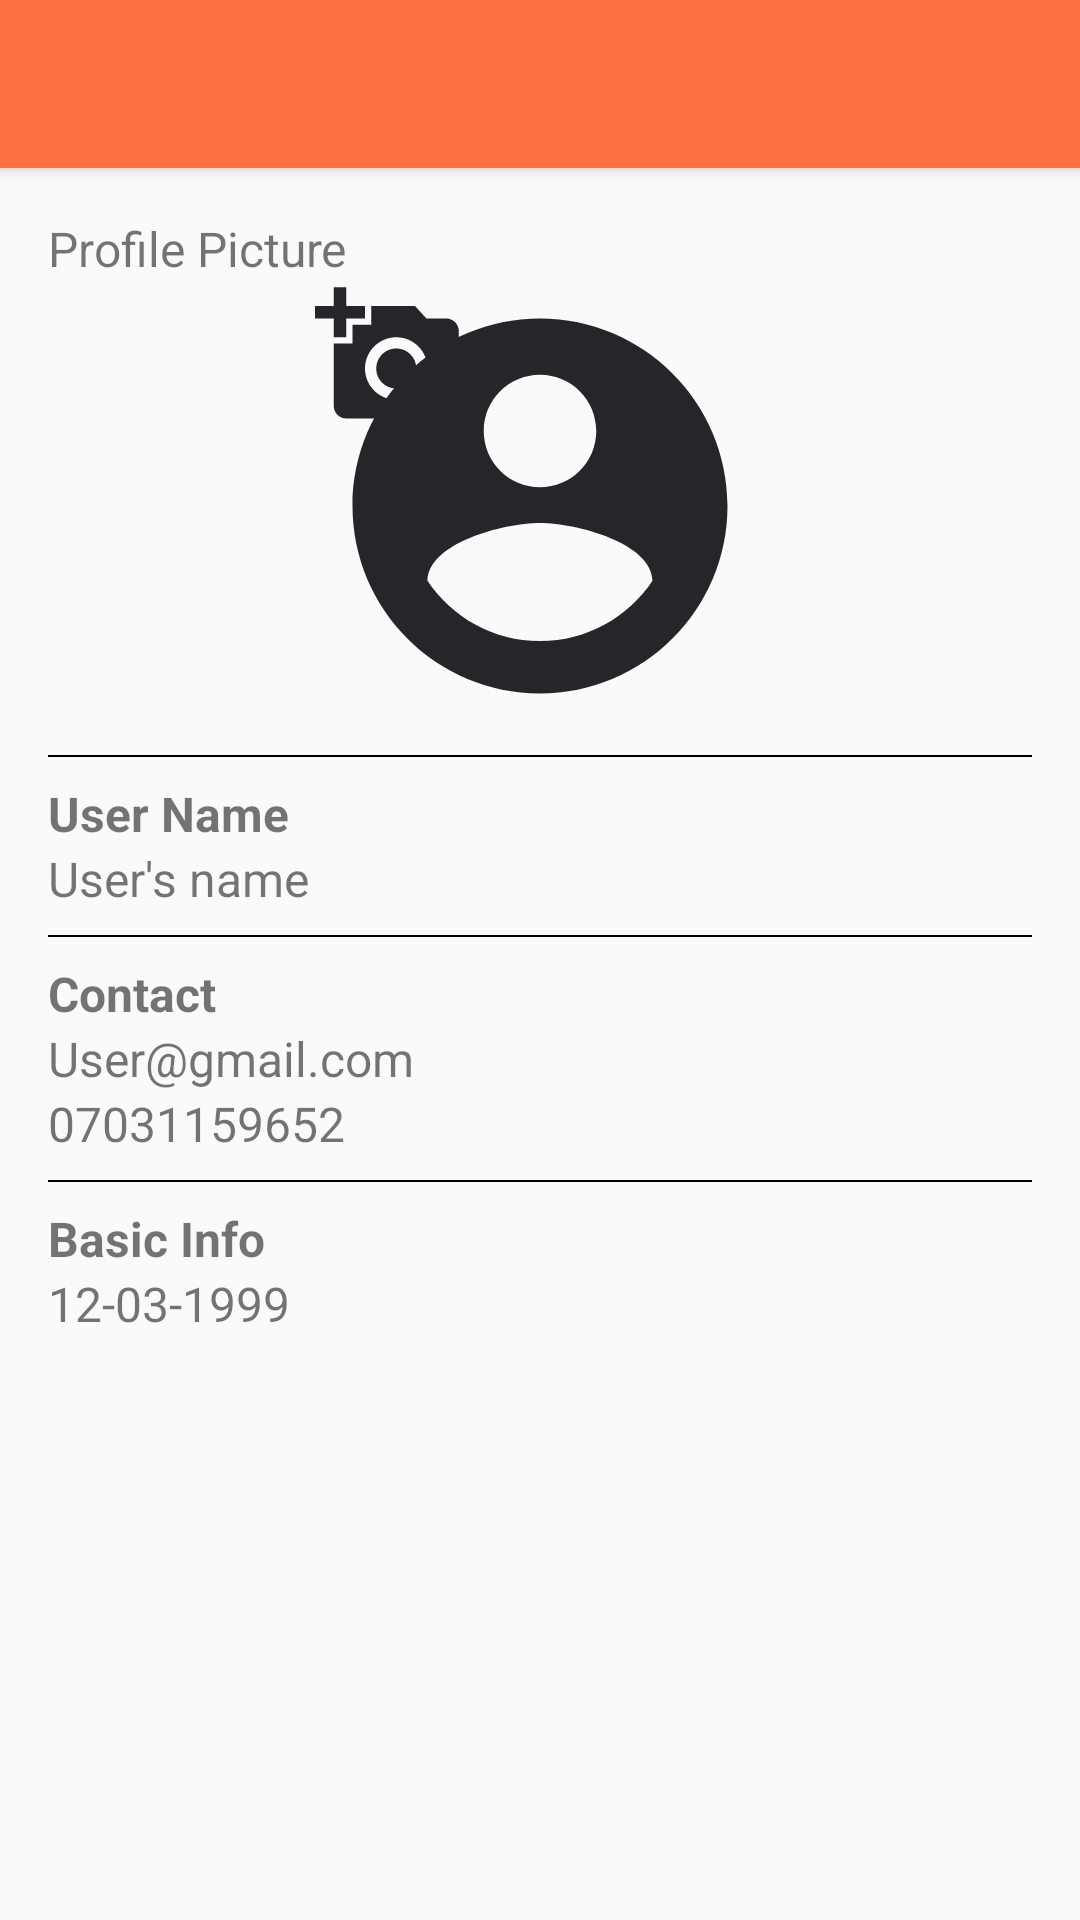

Layout XML and referenced resources for this Android screen:
<!-- AndroidManifest.xml: application theme AppTheme -->
<!-- res/layout/activity_edit_profile.xml -->
<?xml version="1.0" encoding="utf-8"?>
<LinearLayout xmlns:android="http://schemas.android.com/apk/res/android"
    xmlns:app="http://schemas.android.com/apk/res-auto"
    xmlns:tools="http://schemas.android.com/tools"
    android:layout_width="match_parent"
    android:layout_height="match_parent"
    android:orientation="vertical"
    tools:context=".EditProfile">

    <android.support.v7.widget.Toolbar
        android:id="@+id/editProf_toolbar"
        android:layout_width="match_parent"
        android:layout_height="?attr/actionBarSize"
        android:background="?attr/colorPrimary"
        android:elevation="4dp"
        android:theme="@style/ThemeOverlay.AppCompat.ActionBar"
        app:popupTheme="@style/ThemeOverlay.AppCompat.Light" />

    <LinearLayout
        android:layout_width="match_parent"
        android:layout_height="match_parent"
        android:orientation="vertical"
        android:padding="16dp">

        <TextView
            android:layout_width="wrap_content"
            android:layout_height="wrap_content"
            android:text="Profile Picture"
            android:textSize="16sp"/>

        <RelativeLayout
            android:layout_width="wrap_content"
            android:layout_height="wrap_content"
            android:layout_gravity="center"
            android:clickable="true"
            android:focusable="true">

            <ImageView
                android:id="@+id/profile_img2"
                android:layout_width="150dp"
                android:layout_height="150dp"
                android:src="@drawable/ic_account_circle_black_24dp"
                android:scaleType="centerCrop"/>

            <ImageView
                android:id="@+id/change_img"
                android:layout_width="50dp"
                android:layout_height="50dp"
                android:src="@drawable/ic_add_a_photo_black_24dp"/>

        </RelativeLayout>

        <View
            android:layout_width="match_parent"
            android:layout_height="0.5dp"
            android:background="@android:color/black"
            android:layout_marginTop="8dp"/>

        <TextView
            android:layout_width="wrap_content"
            android:layout_height="wrap_content"
            android:text="User Name"
            android:textStyle="bold"
            android:layout_marginTop="8dp"
            android:textSize="16sp"/>

        <RelativeLayout
            android:layout_width="match_parent"
            android:layout_height="wrap_content">

            <TextView
                android:id="@+id/username2"
                android:layout_width="match_parent"
                android:layout_height="wrap_content"
                android:textSize="16sp"
                android:text="User's name"/>

            <ImageView
                android:id="@+id/change_username"
                android:layout_width="16dp"
                android:layout_height="16dp"
                android:src="@drawable/ic_mode_edit_black_24dp"
                android:clickable="true"
                android:focusable="true"
                android:layout_alignParentRight="true" />

        </RelativeLayout>

        <View
            android:layout_width="match_parent"
            android:layout_height="0.5dp"
            android:background="@android:color/black"
            android:layout_marginTop="8dp"/>

        <TextView
            android:layout_width="wrap_content"
            android:layout_height="wrap_content"
            android:text="Contact"
            android:textStyle="bold"
            android:layout_marginTop="8dp"
            android:textSize="16sp"/>

        <RelativeLayout
            android:layout_width="match_parent"
            android:layout_height="wrap_content">

            <TextView
                android:layout_width="wrap_content"
                android:layout_height="wrap_content" />

            <TextView
                android:id="@+id/email2"
                android:layout_width="wrap_content"
                android:layout_height="wrap_content"
                android:textSize="16sp"
                android:text="User@gmail.com"/>

            <ImageView
                android:id="@+id/change_email"
                android:layout_width="16dp"
                android:layout_height="16dp"
                android:src="@drawable/ic_mode_edit_black_24dp"
                android:clickable="true"
                android:focusable="true"
                android:layout_alignParentRight="true" />

        </RelativeLayout>

        <RelativeLayout
            android:layout_width="match_parent"
            android:layout_height="wrap_content"
            android:orientation="horizontal">

            <TextView
                android:id="@+id/phone2"
                android:layout_width="match_parent"
                android:layout_height="wrap_content"
                android:textSize="16sp"
                android:text="07031159652"/>

            <ImageView
                android:id="@+id/change_phone"
                android:layout_width="16dp"
                android:layout_height="16dp"
                android:src="@drawable/ic_mode_edit_black_24dp"
                android:clickable="true"
                android:focusable="true"
                android:layout_alignParentRight="true" />

        </RelativeLayout>

        <View
            android:layout_width="match_parent"
            android:layout_height="0.5dp"
            android:background="@android:color/black"
            android:layout_marginTop="8dp"/>

        <TextView
            android:layout_width="wrap_content"
            android:layout_height="wrap_content"
            android:text="Basic Info"
            android:textStyle="bold"
            android:layout_marginTop="8dp"
            android:textSize="16sp"/>

        <RelativeLayout
            android:layout_width="match_parent"
            android:layout_height="wrap_content">

            <TextView
                android:id="@+id/dob2"
                android:layout_width="match_parent"
                android:layout_height="wrap_content"
                android:textSize="16sp"
                android:text="12-03-1999"/>

            <ImageView
                android:id="@+id/change_dob"
                android:layout_width="16dp"
                android:layout_height="16dp"
                android:src="@drawable/ic_mode_edit_black_24dp"
                android:clickable="true"
                android:focusable="true"
                android:layout_alignParentRight="true" />

        </RelativeLayout>

    </LinearLayout>

</LinearLayout>
<!-- resources referenced by this layout -->
<resources>
  <!-- drawable ic_account_circle_black_24dp (drawable) -->
  <vector android:height="24dp" android:tint="#25252A"
      android:viewportHeight="24.0" android:viewportWidth="24.0"
      android:width="24dp" xmlns:android="http://schemas.android.com/apk/res/android">
      <path android:fillColor="#FFFFFF" android:pathData="M12,2C6.48,2 2,6.48 2,12s4.48,10 10,10 10,-4.48 10,-10S17.52,2 12,2zM12,5c1.66,0 3,1.34 3,3s-1.34,3 -3,3 -3,-1.34 -3,-3 1.34,-3 3,-3zM12,19.2c-2.5,0 -4.71,-1.28 -6,-3.22 0.03,-1.99 4,-3.08 6,-3.08 1.99,0 5.97,1.09 6,3.08 -1.29,1.94 -3.5,3.22 -6,3.22z"/>
  </vector>
  <!-- drawable ic_add_a_photo_black_24dp (drawable) -->
  <vector android:height="24dp" android:tint="#25252A"
      android:viewportHeight="24.0" android:viewportWidth="24.0"
      android:width="24dp" xmlns:android="http://schemas.android.com/apk/res/android">
      <path android:fillColor="#FF000000" android:pathData="M3,4L3,1h2v3h3v2L5,6v3L3,9L3,6L0,6L0,4h3zM6,10L6,7h3L9,4h7l1.83,2L21,6c1.1,0 2,0.9 2,2v12c0,1.1 -0.9,2 -2,2L5,22c-1.1,0 -2,-0.9 -2,-2L3,10h3zM13,19c2.76,0 5,-2.24 5,-5s-2.24,-5 -5,-5 -5,2.24 -5,5 2.24,5 5,5zM9.8,14c0,1.77 1.43,3.2 3.2,3.2s3.2,-1.43 3.2,-3.2 -1.43,-3.2 -3.2,-3.2 -3.2,1.43 -3.2,3.2z"/>
  </vector>
  <style name="AppTheme" parent="Theme.AppCompat.Light.NoActionBar">
          
          <item name="colorPrimary">@color/colorPrimary</item>
          <item name="colorPrimaryDark">@color/colorPrimaryDark</item>
          <item name="colorAccent">@color/colorAccent</item>
      </style>
  <color name="colorPrimary">#FF7043</color>
  <color name="colorPrimaryDark">#FF5722</color>
  <color name="colorAccent">#FB8C00</color>
</resources>
